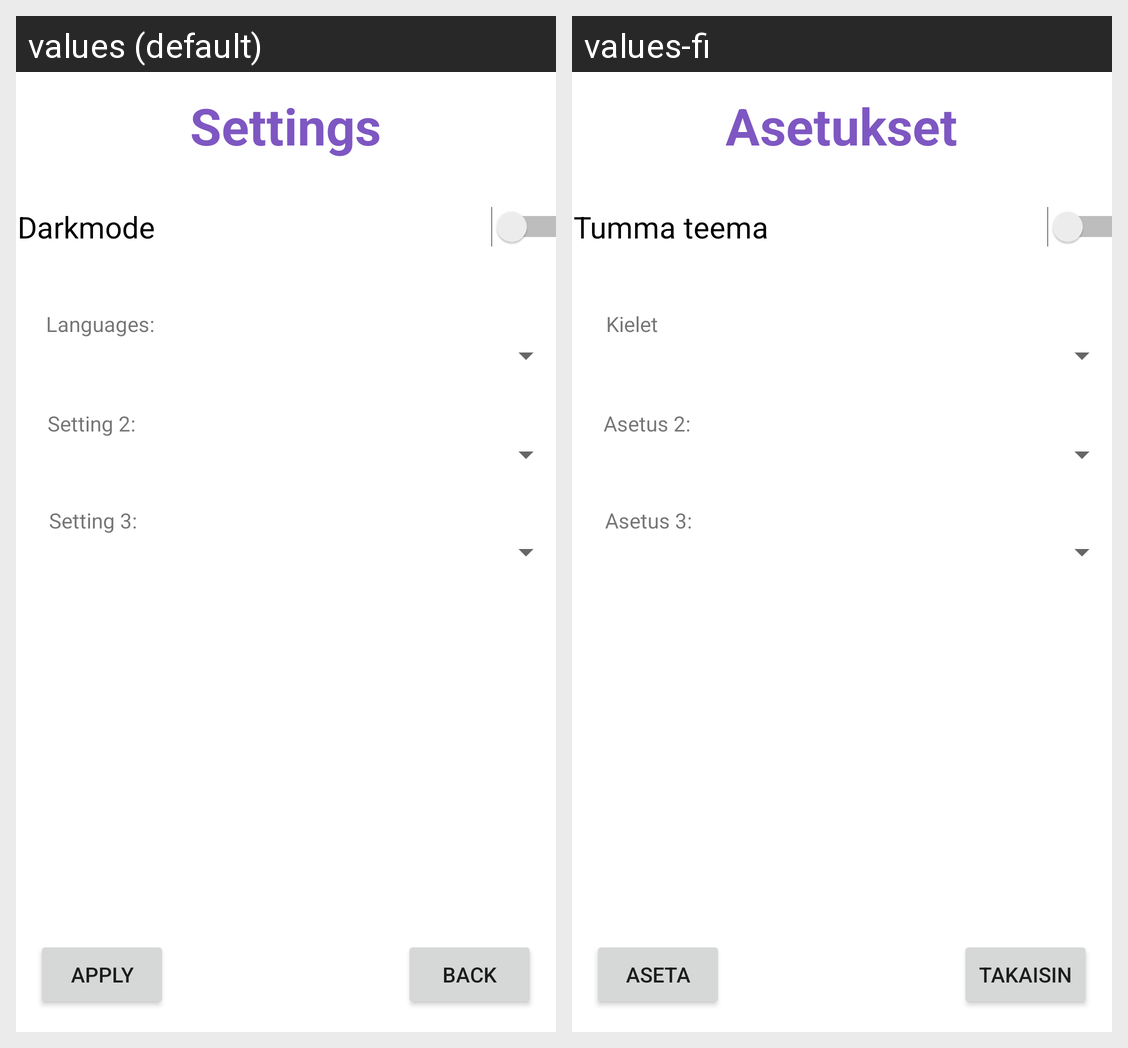

For this localized Android screen grid, give each drawn string resource with its value in every locale shown.
Android screen res/layout/activity_settings.xml rendered under 2 locales, left to right: values (default), values-fi. Device: Nexus 5 (rendered at 1080×1920; each locale shown at half size, 540×960, under a caption strip naming it); theme Theme.FinnkinoApp.
Strings drawn on this screen, with the default value and each locale's value (text and hints the layout hard-codes, and strings that could not be matched under every locale, appear in the picture but are not listed):

switch1
  values: Darkmode
  values-fi: Tumma teema

button_back_settings
  values: back
  values-fi: takaisin

button_save
  values: apply
  values-fi: aseta

textViewLang
  values: Languages:
  values-fi: Kielet

textViewLang3
  values: Setting 2:
  values-fi: Asetus 2:

textViewLang4
  values: Setting 3:
  values-fi: Asetus 3:

textViewInfo
  values: Settings
  values-fi: Asetukset
